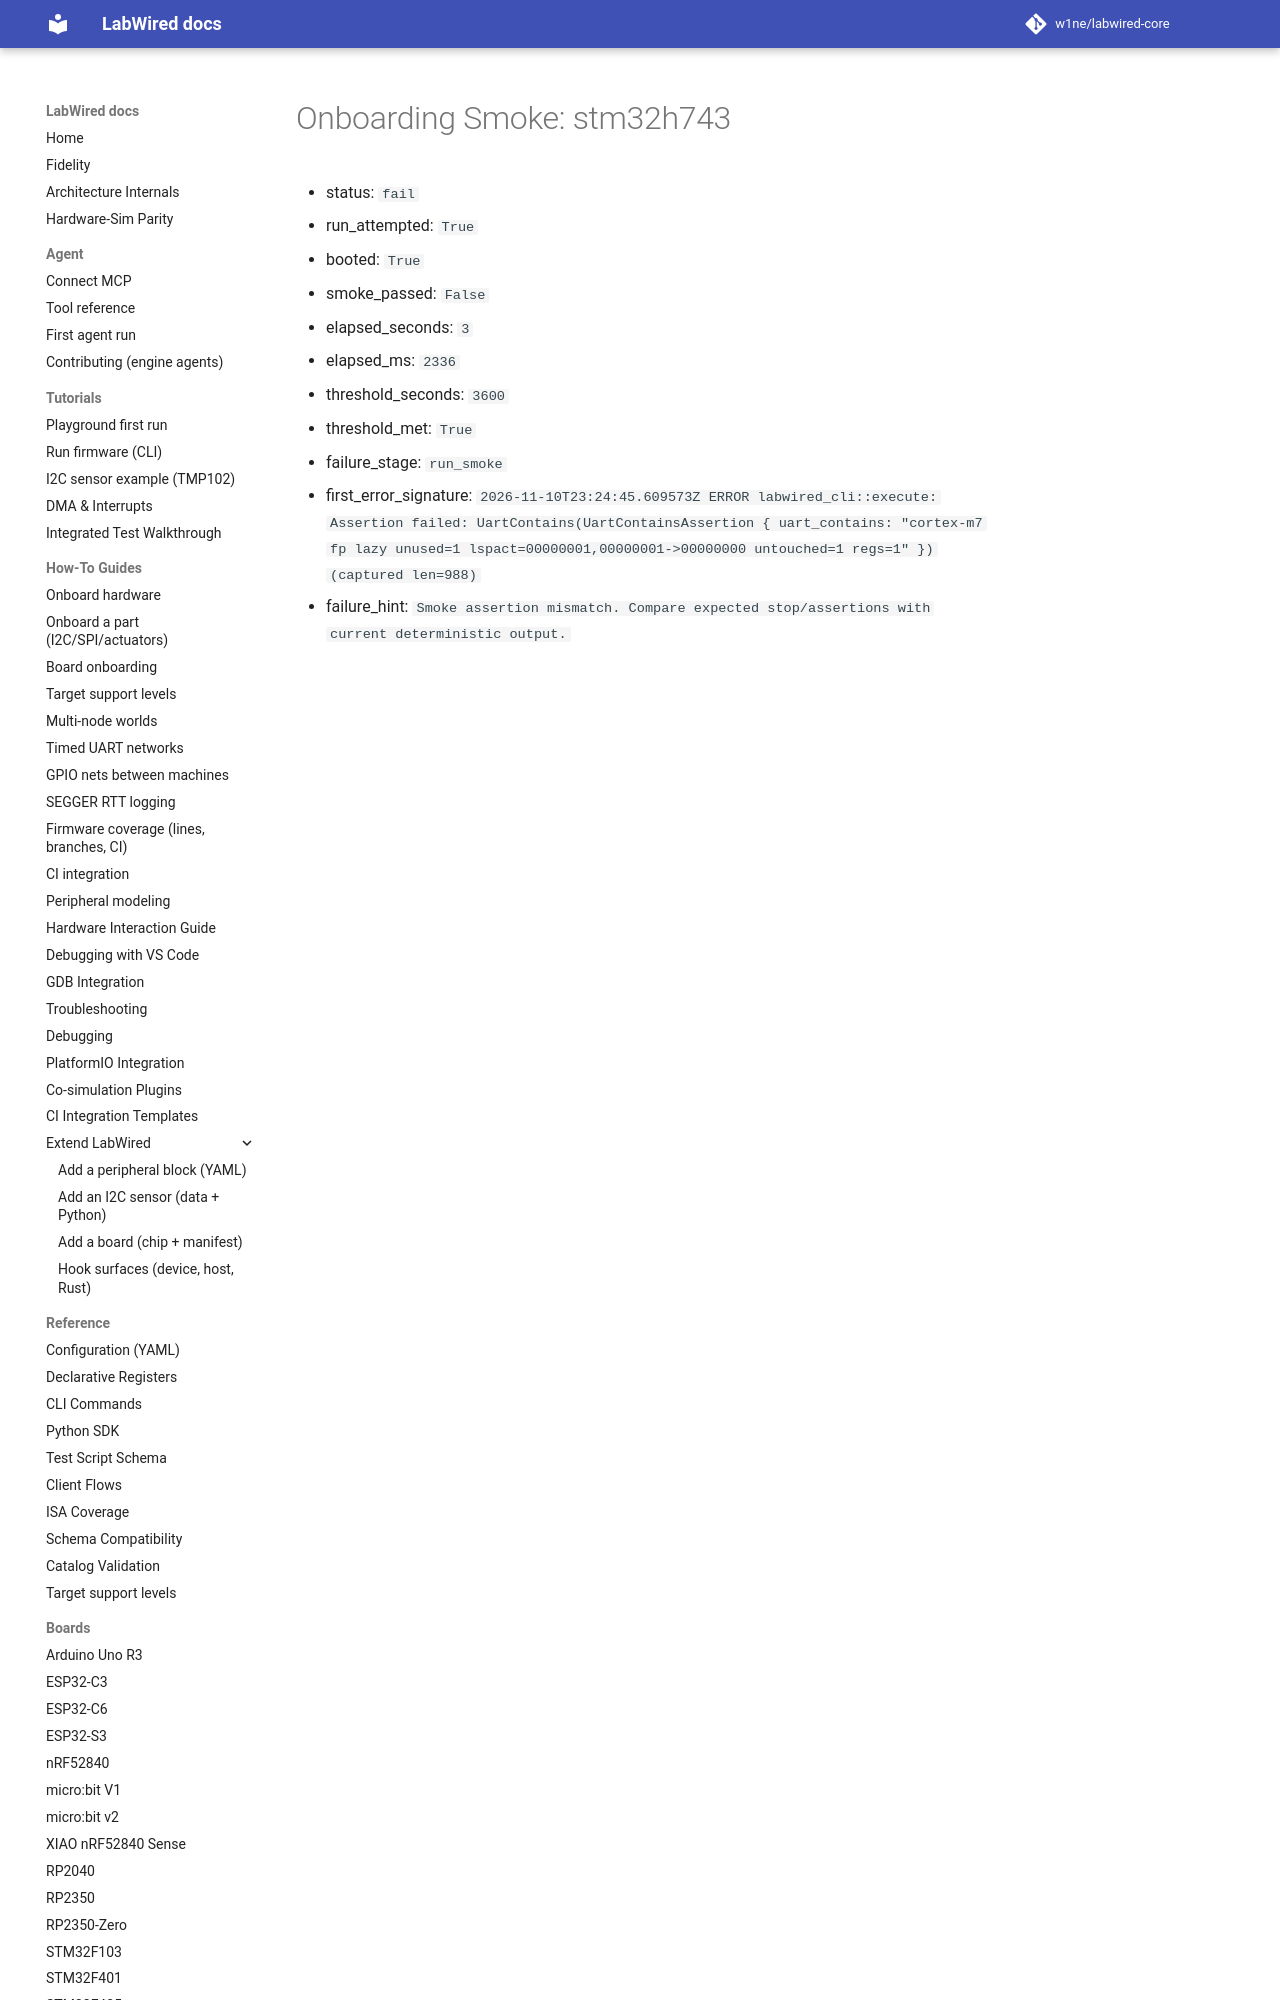

repository: CrispStrobe/labwired-core · page: coverage/renode-onboarding/attempt-history/stm32h743/2026-11-10-lazy-fp-stack-offset-smoke-failure/onboarding-summary/index.html · generator: mkdocs

# Onboarding Smoke: stm32h743

- status: `fail`
- run_attempted: `True`
- booted: `True`
- smoke_passed: `False`
- elapsed_seconds: `3`
- elapsed_ms: `2336`
- threshold_seconds: `3600`
- threshold_met: `True`
- failure_stage: `run_smoke`
- first_error_signature: `2026-11-1
